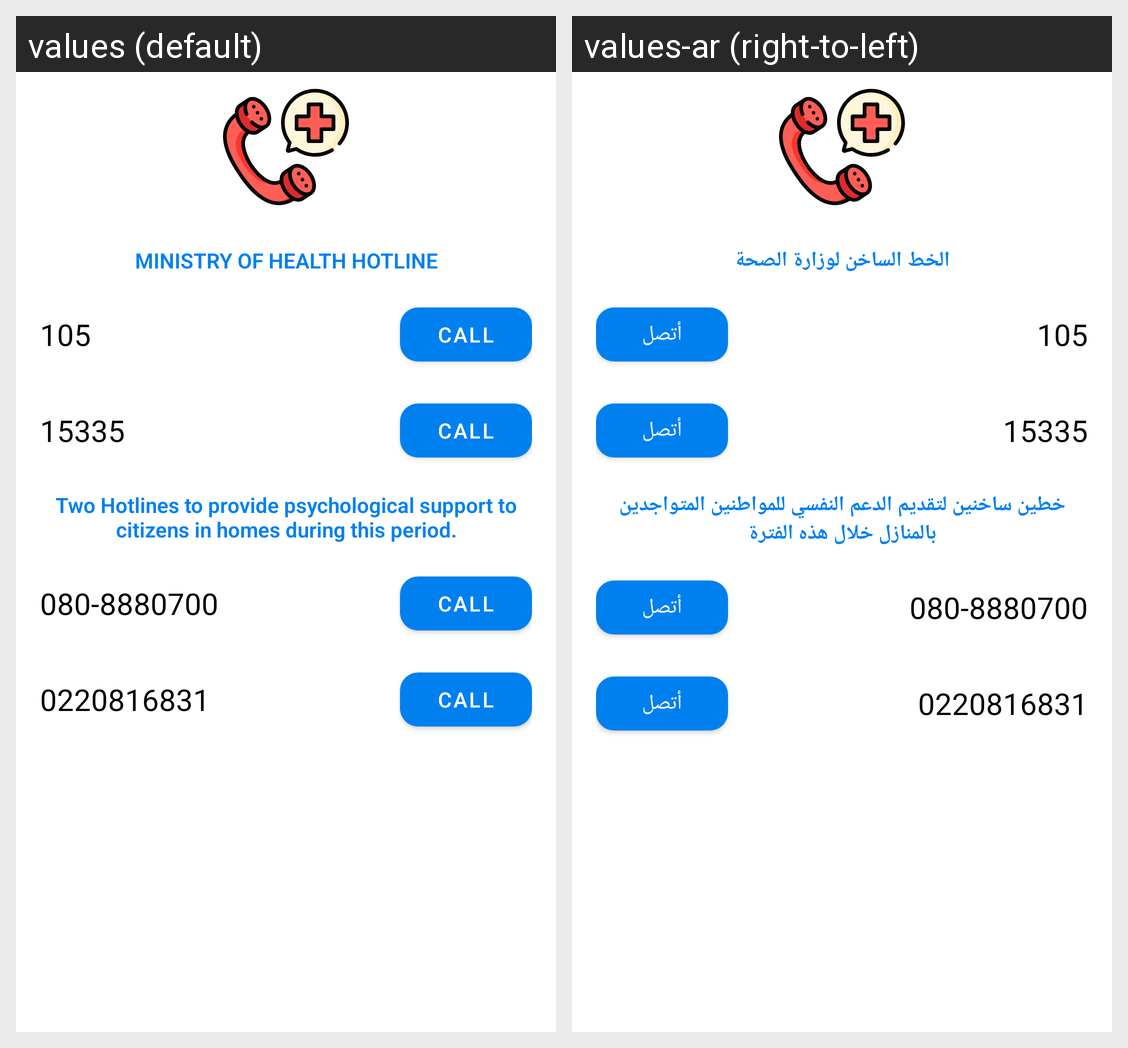

Strings drawn on this Android screen and how each of the app's shown locales translates them:
Android screen res/layout/fragment_emergency.xml rendered under 2 locales, left to right: values (default), values-ar (right-to-left). Device: Nexus 5 (rendered at 1080×1920; each locale shown at half size, 540×960, under a caption strip naming it); theme splashTheme.
Strings drawn on this screen, with the default value and each locale's value (text and hints the layout hard-codes, and strings that could not be matched under every locale, appear in the picture but are not listed):

ministry_of_health_hotlines
  values: Ministry of Health Hotline
  values-ar: الخط الساخن لوزارة الصحة

_105
  values: 105
  values-ar: 105  [not translated; the default value is used]

call
  values: Call
  values-ar: أتصل

_15335
  values: 15335
  values-ar: 15335  [not translated; the default value is used]

psychological_support
  values: Two Hotlines to provide psychological support to citizens in homes during this period.
  values-ar: خطين ساخنين لتقديم الدعم النفسي للمواطنين المتواجدين بالمنازل خلال هذه الفترة
